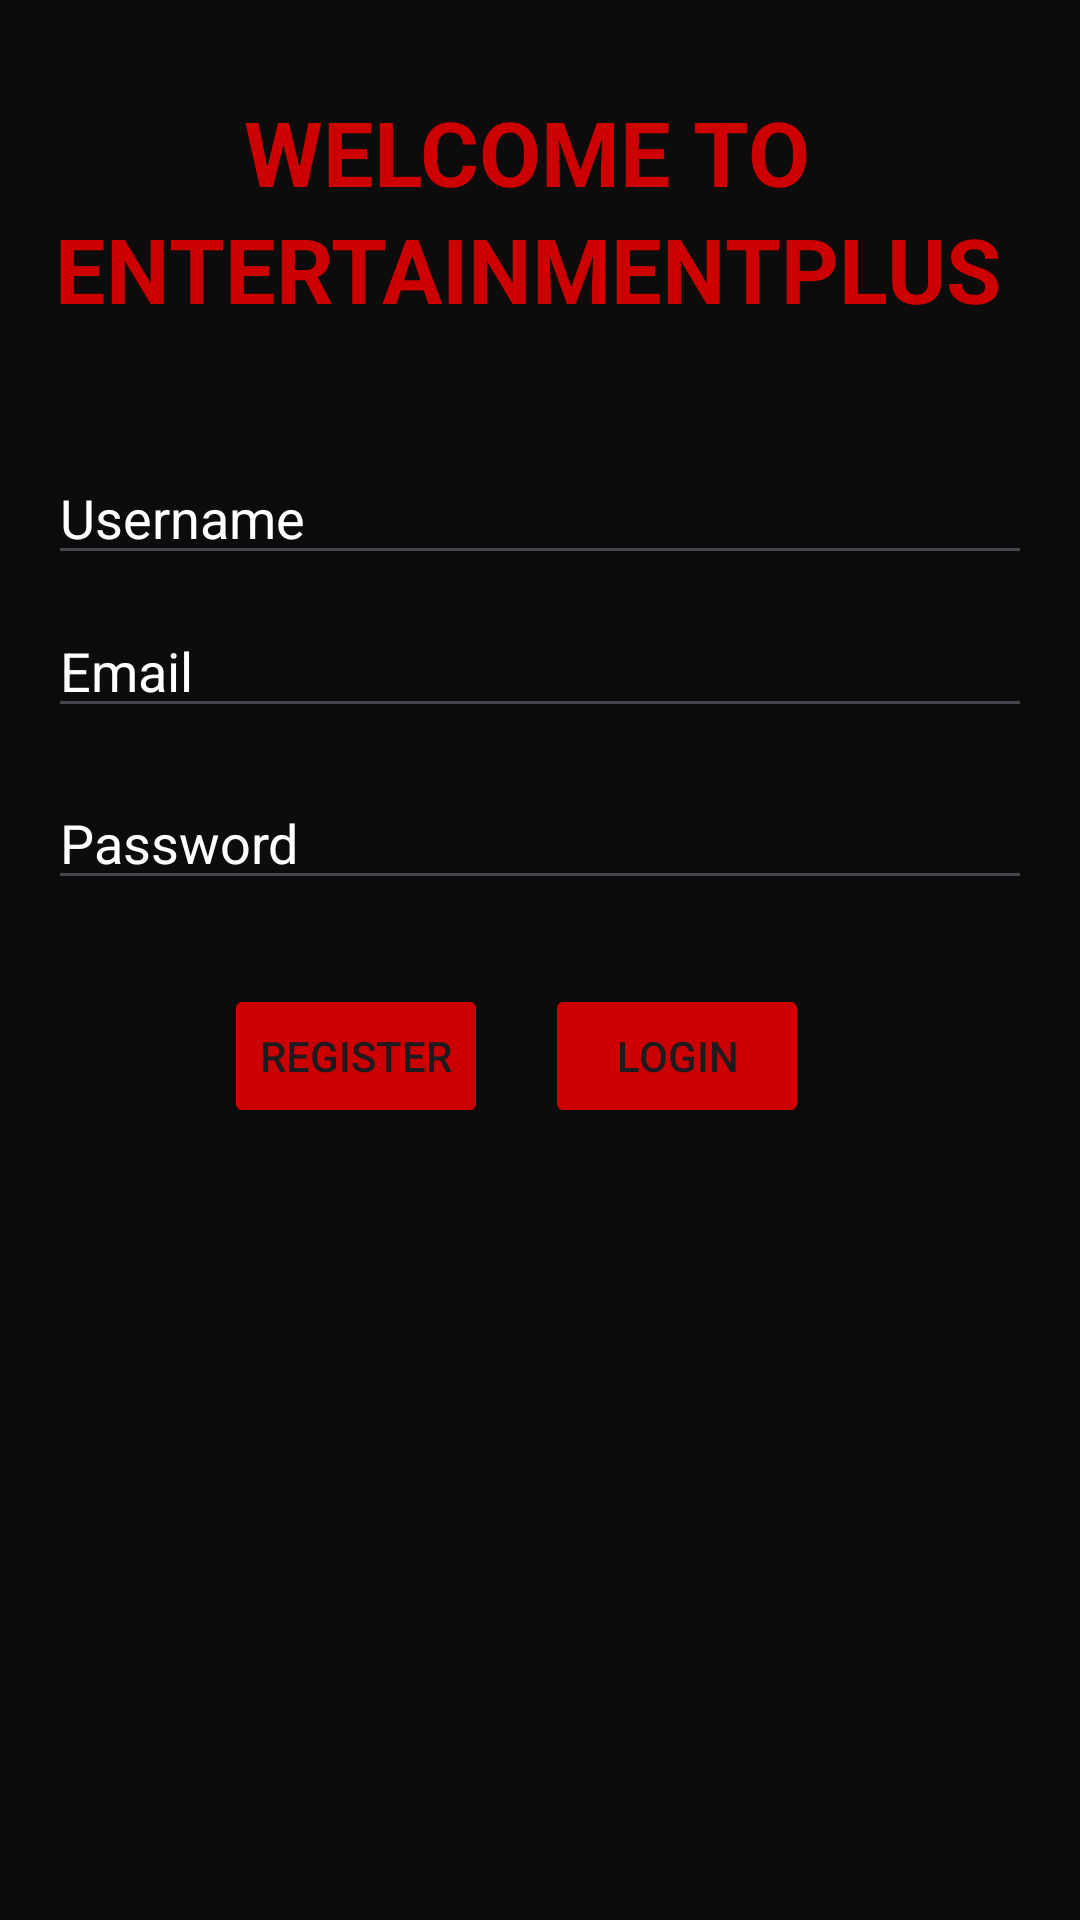

Reconstruct the res/layout file that produces this screen, plus the resources it refers to.
<!-- AndroidManifest.xml: application theme Theme.Moviewatch -->
<!-- res/layout/activity_registration.xml -->
<?xml version="1.0" encoding="utf-8"?>
<androidx.constraintlayout.widget.ConstraintLayout
    xmlns:android="http://schemas.android.com/apk/res/android"
    xmlns:app="http://schemas.android.com/apk/res-auto"
    xmlns:tools="http://schemas.android.com/tools"
    android:layout_width="match_parent"
    android:layout_height="match_parent"
    android:padding="16dp"
    android:background="#0C0C0C">

    <EditText
        android:id="@+id/username"
        android:layout_width="0dp"
        android:layout_height="wrap_content"
        android:hint="Username"
        android:inputType="text"
        android:textColor="#FFFFFF"
        android:textColorHint="#FFFFFF"
        app:layout_constraintBottom_toBottomOf="parent"
        app:layout_constraintEnd_toEndOf="parent"
        app:layout_constraintHorizontal_bias="0.0"
        app:layout_constraintStart_toStartOf="parent"
        app:layout_constraintTop_toTopOf="parent"
        app:layout_constraintVertical_bias="0.237" />

    <EditText
        android:id="@+id/email"
        android:layout_width="0dp"
        android:layout_height="wrap_content"
        android:hint="Email"
        android:textColorHint="#FFFFFF"
        android:textColor="#FFFFFF"
        android:inputType="textEmailAddress"
        app:layout_constraintBottom_toBottomOf="parent"
        app:layout_constraintEnd_toEndOf="parent"
        app:layout_constraintHorizontal_bias="1.0"
        app:layout_constraintStart_toStartOf="parent"
        app:layout_constraintTop_toTopOf="parent"
        app:layout_constraintVertical_bias="0.327" />

    <EditText
        android:id="@+id/password"
        android:layout_width="0dp"
        android:layout_height="wrap_content"
        android:hint="Password"
        android:textColorHint="#FFFFFF"
        android:textColor="#FFFFFF"
        android:inputType="textPassword"
        app:layout_constraintBottom_toBottomOf="parent"
        app:layout_constraintEnd_toEndOf="parent"
        app:layout_constraintHorizontal_bias="0.0"
        app:layout_constraintStart_toStartOf="parent"
        app:layout_constraintTop_toTopOf="parent"
        app:layout_constraintVertical_bias="0.428" />


    <Button
        android:id="@+id/registerButton"
        android:layout_width="wrap_content"
        android:layout_height="wrap_content"
        android:text="Register"
        android:backgroundTint="#cc0000"
        app:layout_constraintBottom_toBottomOf="parent"
        app:layout_constraintEnd_toEndOf="parent"
        app:layout_constraintHorizontal_bias="0.244"
        app:layout_constraintStart_toStartOf="parent"
        app:layout_constraintTop_toTopOf="parent"
        app:layout_constraintVertical_bias="0.557" />

    <Button
        android:id="@+id/loginRedirectButton"
        android:layout_width="wrap_content"
        android:layout_height="wrap_content"
        android:text="Login"
        android:backgroundTint="#cc0000"
        app:layout_constraintBottom_toBottomOf="parent"
        app:layout_constraintEnd_toEndOf="parent"
        app:layout_constraintHorizontal_bias="0.69"
        app:layout_constraintStart_toStartOf="parent"
        app:layout_constraintTop_toTopOf="parent"
        app:layout_constraintVertical_bias="0.557" />

    <TextView
        android:id="@+id/textView"
        android:layout_width="300dp"
        android:layout_height="53dp"

        android:text="       WELCOME TO"
        android:textColor="#cc0000"
        android:textSize="30sp"
        android:textStyle="bold"
        app:layout_constraintBottom_toBottomOf="parent"
        app:layout_constraintEnd_toEndOf="parent"
        app:layout_constraintStart_toStartOf="parent"
        app:layout_constraintTop_toTopOf="parent"
        app:layout_constraintVertical_bias="0.026"
        android:layout_gravity="center"/>

    <TextView
        android:id="@+id/textView2"
        android:layout_width="wrap_content"
        android:layout_height="wrap_content"
        android:text="ENTERTAINMENTPLUS "
        android:textColor="#cc0000"
        android:textSize="30sp"
        android:textStyle="bold"
        app:layout_constraintBottom_toBottomOf="parent"
        app:layout_constraintEnd_toEndOf="parent"
        app:layout_constraintHorizontal_bias="0.465"
        app:layout_constraintStart_toStartOf="parent"
        app:layout_constraintTop_toTopOf="parent"
        app:layout_constraintVertical_bias="0.094" />
</androidx.constraintlayout.widget.ConstraintLayout>
<!-- resources referenced by this layout -->
<resources>
  <style name="Theme.Moviewatch" parent="Base.Theme.Moviewatch" />
  <style name="Base.Theme.Moviewatch" parent="Theme.Material3.DayNight.NoActionBar">
          
          
      </style>
</resources>
